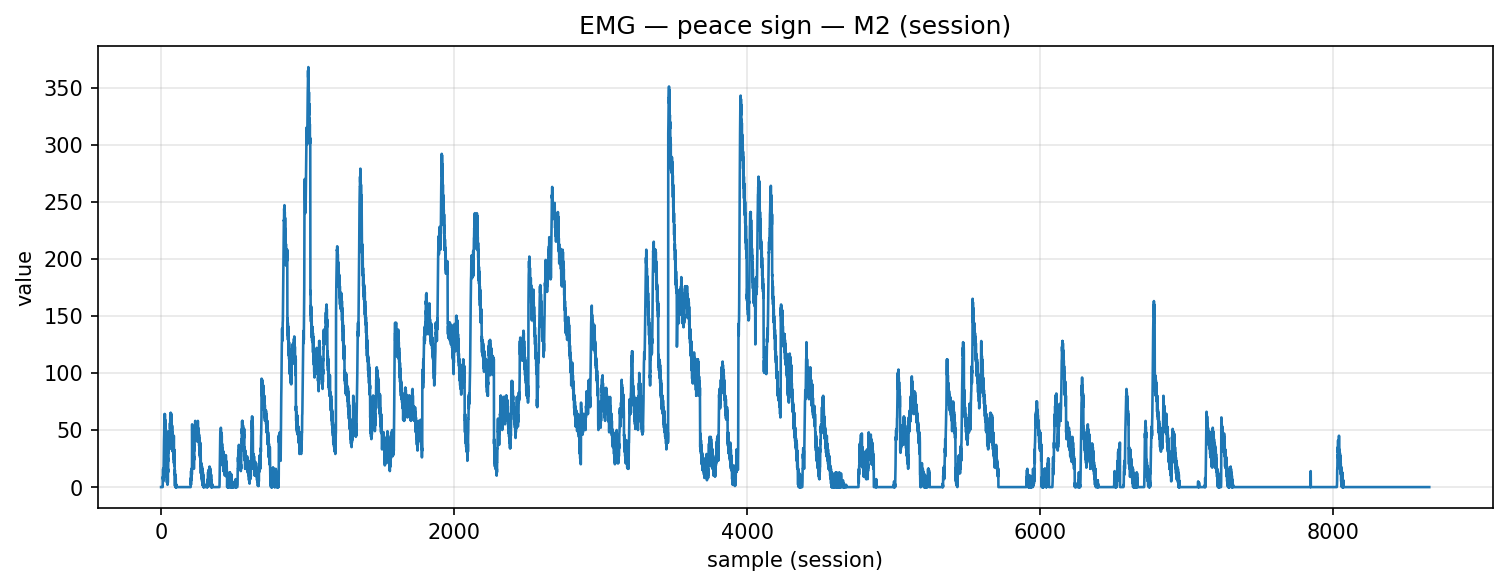

Source data for this figure (header and first rows):
timestamp, device, address, char_uuid, label, col_index, value, payload_ascii, payload_hex
2025-12-09T14:10:52.091, MyoWareSensor2, 88:13:BF:13:67:56, f3a56edf-8f1e-4533-93bf-5601b2e91308, peace_sign, 1, 0.0, 0.00, 302e3030
2025-12-09T14:10:52.091, MyoWareSensor2, 88:13:BF:13:67:56, f3a56edf-8f1e-4533-93bf-5601b2e91308, peace_sign, 1, 0.0, 0.00, 302e3030
2025-12-09T14:10:52.092, MyoWareSensor2, 88:13:BF:13:67:56, f3a56edf-8f1e-4533-93bf-5601b2e91308, peace_sign, 1, 0.0, 0.00, 302e3030
2025-12-09T14:10:52.092, MyoWareSensor2, 88:13:BF:13:67:56, f3a56edf-8f1e-4533-93bf-5601b2e91308, peace_sign, 1, 0.0, 0.00, 302e3030
2025-12-09T14:10:52.092, MyoWareSensor2, 88:13:BF:13:67:56, f3a56edf-8f1e-4533-93bf-5601b2e91308, peace_sign, 1, 0.0, 0.00, 302e3030
2025-12-09T14:10:52.092, MyoWareSensor2, 88:13:BF:13:67:56, f3a56edf-8f1e-4533-93bf-5601b2e91308, peace_sign, 1, 0.0, 0.00, 302e3030
2025-12-09T14:10:52.092, MyoWareSensor2, 88:13:BF:13:67:56, f3a56edf-8f1e-4533-93bf-5601b2e91308, peace_sign, 1, 0.0, 0.00, 302e3030
2025-12-09T14:10:52.092, MyoWareSensor2, 88:13:BF:13:67:56, f3a56edf-8f1e-4533-93bf-5601b2e91308, peace_sign, 1, 0.0, 0.00, 302e3030
2025-12-09T14:10:52.092, MyoWareSensor2, 88:13:BF:13:67:56, f3a56edf-8f1e-4533-93bf-5601b2e91308, peace_sign, 1, 0.0, 0.00, 302e3030
2025-12-09T14:10:52.092, MyoWareSensor2, 88:13:BF:13:67:56, f3a56edf-8f1e-4533-93bf-5601b2e91308, peace_sign, 1, 0.0, 0.00, 302e3030
2025-12-09T14:10:52.092, MyoWareSensor2, 88:13:BF:13:67:56, f3a56edf-8f1e-4533-93bf-5601b2e91308, peace_sign, 1, 0.0, 0.00, 302e3030
2025-12-09T14:10:52.094, MyoWareSensor2, 88:13:BF:13:67:56, f3a56edf-8f1e-4533-93bf-5601b2e91308, peace_sign, 1, 9.0, 9.00, 392e3030
2025-12-09T14:10:52.095, MyoWareSensor2, 88:13:BF:13:67:56, f3a56edf-8f1e-4533-93bf-5601b2e91308, peace_sign, 1, 7.0, 7.00, 372e3030
2025-12-09T14:10:52.095, MyoWareSensor2, 88:13:BF:13:67:56, f3a56edf-8f1e-4533-93bf-5601b2e91308, peace_sign, 1, 16.0, 16.00, 31362e3030
2025-12-09T14:10:52.095, MyoWareSensor2, 88:13:BF:13:67:56, f3a56edf-8f1e-4533-93bf-5601b2e91308, peace_sign, 1, 5.0, 5.00, 352e3030
2025-12-09T14:10:52.095, MyoWareSensor2, 88:13:BF:13:67:56, f3a56edf-8f1e-4533-93bf-5601b2e91308, peace_sign, 1, 16.0, 16.00, 31362e3030
2025-12-09T14:10:52.096, MyoWareSensor2, 88:13:BF:13:67:56, f3a56edf-8f1e-4533-93bf-5601b2e91308, peace_sign, 1, 11.0, 11.00, 31312e3030
2025-12-09T14:10:52.097, MyoWareSensor2, 88:13:BF:13:67:56, f3a56edf-8f1e-4533-93bf-5601b2e91308, peace_sign, 1, 24.0, 24.00, 32342e3030
2025-12-09T14:10:52.097, MyoWareSensor2, 88:13:BF:13:67:56, f3a56edf-8f1e-4533-93bf-5601b2e91308, peace_sign, 1, 30.0, 30.00, 33302e3030
2025-12-09T14:10:52.098, MyoWareSensor2, 88:13:BF:13:67:56, f3a56edf-8f1e-4533-93bf-5601b2e91308, peace_sign, 1, 41.0, 41.00, 34312e3030
2025-12-09T14:10:52.098, MyoWareSensor2, 88:13:BF:13:67:56, f3a56edf-8f1e-4533-93bf-5601b2e91308, peace_sign, 1, 46.0, 46.00, 34362e3030
2025-12-09T14:10:52.099, MyoWareSensor2, 88:13:BF:13:67:56, f3a56edf-8f1e-4533-93bf-5601b2e91308, peace_sign, 1, 57.0, 57.00, 35372e3030
2025-12-09T14:10:52.100, MyoWareSensor2, 88:13:BF:13:67:56, f3a56edf-8f1e-4533-93bf-5601b2e91308, peace_sign, 1, 56.0, 56.00, 35362e3030
2025-12-09T14:10:52.119, MyoWareSensor2, 88:13:BF:13:67:56, f3a56edf-8f1e-4533-93bf-5601b2e91308, peace_sign, 1, 64.0, 64.00, 36342e3030
2025-12-09T14:10:52.119, MyoWareSensor2, 88:13:BF:13:67:56, f3a56edf-8f1e-4533-93bf-5601b2e91308, peace_sign, 1, 54.0, 54.00, 35342e3030
2025-12-09T14:10:52.120, MyoWareSensor2, 88:13:BF:13:67:56, f3a56edf-8f1e-4533-93bf-5601b2e91308, peace_sign, 1, 64.0, 64.00, 36342e3030
2025-12-09T14:10:52.120, MyoWareSensor2, 88:13:BF:13:67:56, f3a56edf-8f1e-4533-93bf-5601b2e91308, peace_sign, 1, 48.0, 48.00, 34382e3030
2025-12-09T14:10:52.122, MyoWareSensor2, 88:13:BF:13:67:56, f3a56edf-8f1e-4533-93bf-5601b2e91308, peace_sign, 1, 59.0, 59.00, 35392e3030
2025-12-09T14:10:52.122, MyoWareSensor2, 88:13:BF:13:67:56, f3a56edf-8f1e-4533-93bf-5601b2e91308, peace_sign, 1, 47.0, 47.00, 34372e3030
2025-12-09T14:10:52.126, MyoWareSensor2, 88:13:BF:13:67:56, f3a56edf-8f1e-4533-93bf-5601b2e91308, peace_sign, 1, 57.0, 57.00, 35372e3030
2025-12-09T14:10:52.126, MyoWareSensor2, 88:13:BF:13:67:56, f3a56edf-8f1e-4533-93bf-5601b2e91308, peace_sign, 1, 42.0, 42.00, 34322e3030
2025-12-09T14:10:52.126, MyoWareSensor2, 88:13:BF:13:67:56, f3a56edf-8f1e-4533-93bf-5601b2e91308, peace_sign, 1, 49.0, 49.00, 34392e3030
2025-12-09T14:10:52.126, MyoWareSensor2, 88:13:BF:13:67:56, f3a56edf-8f1e-4533-93bf-5601b2e91308, peace_sign, 1, 42.0, 42.00, 34322e3030
2025-12-09T14:10:52.126, MyoWareSensor2, 88:13:BF:13:67:56, f3a56edf-8f1e-4533-93bf-5601b2e91308, peace_sign, 1, 50.0, 50.00, 35302e3030
2025-12-09T14:10:52.126, MyoWareSensor2, 88:13:BF:13:67:56, f3a56edf-8f1e-4533-93bf-5601b2e91308, peace_sign, 1, 18.0, 18.00, 31382e3030
2025-12-09T14:10:52.127, MyoWareSensor2, 88:13:BF:13:67:56, f3a56edf-8f1e-4533-93bf-5601b2e91308, peace_sign, 1, 9.0, 9.00, 392e3030
2025-12-09T14:10:52.127, MyoWareSensor2, 88:13:BF:13:67:56, f3a56edf-8f1e-4533-93bf-5601b2e91308, peace_sign, 1, 17.0, 17.00, 31372e3030
2025-12-09T14:10:52.128, MyoWareSensor2, 88:13:BF:13:67:56, f3a56edf-8f1e-4533-93bf-5601b2e91308, peace_sign, 1, 9.0, 9.00, 392e3030
2025-12-09T14:10:52.128, MyoWareSensor2, 88:13:BF:13:67:56, f3a56edf-8f1e-4533-93bf-5601b2e91308, peace_sign, 1, 16.0, 16.00, 31362e3030
2025-12-09T14:10:52.130, MyoWareSensor2, 88:13:BF:13:67:56, f3a56edf-8f1e-4533-93bf-5601b2e91308, peace_sign, 1, 4.0, 4.00, 342e3030
2025-12-09T14:10:52.130, MyoWareSensor2, 88:13:BF:13:67:56, f3a56edf-8f1e-4533-93bf-5601b2e91308, peace_sign, 1, 16.0, 16.00, 31362e3030
2025-12-09T14:10:52.130, MyoWareSensor2, 88:13:BF:13:67:56, f3a56edf-8f1e-4533-93bf-5601b2e91308, peace_sign, 1, 6.0, 6.00, 362e3030
2025-12-09T14:10:52.131, MyoWareSensor2, 88:13:BF:13:67:56, f3a56edf-8f1e-4533-93bf-5601b2e91308, peace_sign, 1, 16.0, 16.00, 31362e3030
2025-12-09T14:10:52.131, MyoWareSensor2, 88:13:BF:13:67:56, f3a56edf-8f1e-4533-93bf-5601b2e91308, peace_sign, 1, 2.0, 2.00, 322e3030
2025-12-09T14:10:52.131, MyoWareSensor2, 88:13:BF:13:67:56, f3a56edf-8f1e-4533-93bf-5601b2e91308, peace_sign, 1, 14.0, 14.00, 31342e3030
2025-12-09T14:10:52.133, MyoWareSensor2, 88:13:BF:13:67:56, f3a56edf-8f1e-4533-93bf-5601b2e91308, peace_sign, 1, 4.0, 4.00, 342e3030
2025-12-09T14:10:52.133, MyoWareSensor2, 88:13:BF:13:67:56, f3a56edf-8f1e-4533-93bf-5601b2e91308, peace_sign, 1, 16.0, 16.00, 31362e3030
2025-12-09T14:10:52.133, MyoWareSensor2, 88:13:BF:13:67:56, f3a56edf-8f1e-4533-93bf-5601b2e91308, peace_sign, 1, 13.0, 13.00, 31332e3030
2025-12-09T14:10:52.136, MyoWareSensor2, 88:13:BF:13:67:56, f3a56edf-8f1e-4533-93bf-5601b2e91308, peace_sign, 1, 25.0, 25.00, 32352e3030
2025-12-09T14:10:52.136, MyoWareSensor2, 88:13:BF:13:67:56, f3a56edf-8f1e-4533-93bf-5601b2e91308, peace_sign, 1, 23.0, 23.00, 32332e3030
2025-12-09T14:10:52.139, MyoWareSensor2, 88:13:BF:13:67:56, f3a56edf-8f1e-4533-93bf-5601b2e91308, peace_sign, 1, 37.0, 37.00, 33372e3030
2025-12-09T14:10:52.139, MyoWareSensor2, 88:13:BF:13:67:56, f3a56edf-8f1e-4533-93bf-5601b2e91308, peace_sign, 1, 30.0, 30.00, 33302e3030
2025-12-09T14:10:52.140, MyoWareSensor2, 88:13:BF:13:67:56, f3a56edf-8f1e-4533-93bf-5601b2e91308, peace_sign, 1, 43.0, 43.00, 34332e3030
2025-12-09T14:10:52.140, MyoWareSensor2, 88:13:BF:13:67:56, f3a56edf-8f1e-4533-93bf-5601b2e91308, peace_sign, 1, 37.0, 37.00, 33372e3030
2025-12-09T14:10:52.140, MyoWareSensor2, 88:13:BF:13:67:56, f3a56edf-8f1e-4533-93bf-5601b2e91308, peace_sign, 1, 49.0, 49.00, 34392e3030
2025-12-09T14:10:52.140, MyoWareSensor2, 88:13:BF:13:67:56, f3a56edf-8f1e-4533-93bf-5601b2e91308, peace_sign, 1, 33.0, 33.00, 33332e3030
2025-12-09T14:10:52.140, MyoWareSensor2, 88:13:BF:13:67:56, f3a56edf-8f1e-4533-93bf-5601b2e91308, peace_sign, 1, 43.0, 43.00, 34332e3030
2025-12-09T14:10:52.141, MyoWareSensor2, 88:13:BF:13:67:56, f3a56edf-8f1e-4533-93bf-5601b2e91308, peace_sign, 1, 34.0, 34.00, 33342e3030
2025-12-09T14:10:52.141, MyoWareSensor2, 88:13:BF:13:67:56, f3a56edf-8f1e-4533-93bf-5601b2e91308, peace_sign, 1, 48.0, 48.00, 34382e3030
2025-12-09T14:10:52.142, MyoWareSensor2, 88:13:BF:13:67:56, f3a56edf-8f1e-4533-93bf-5601b2e91308, peace_sign, 1, 45.0, 45.00, 34352e3030
... 8,594 more rows
